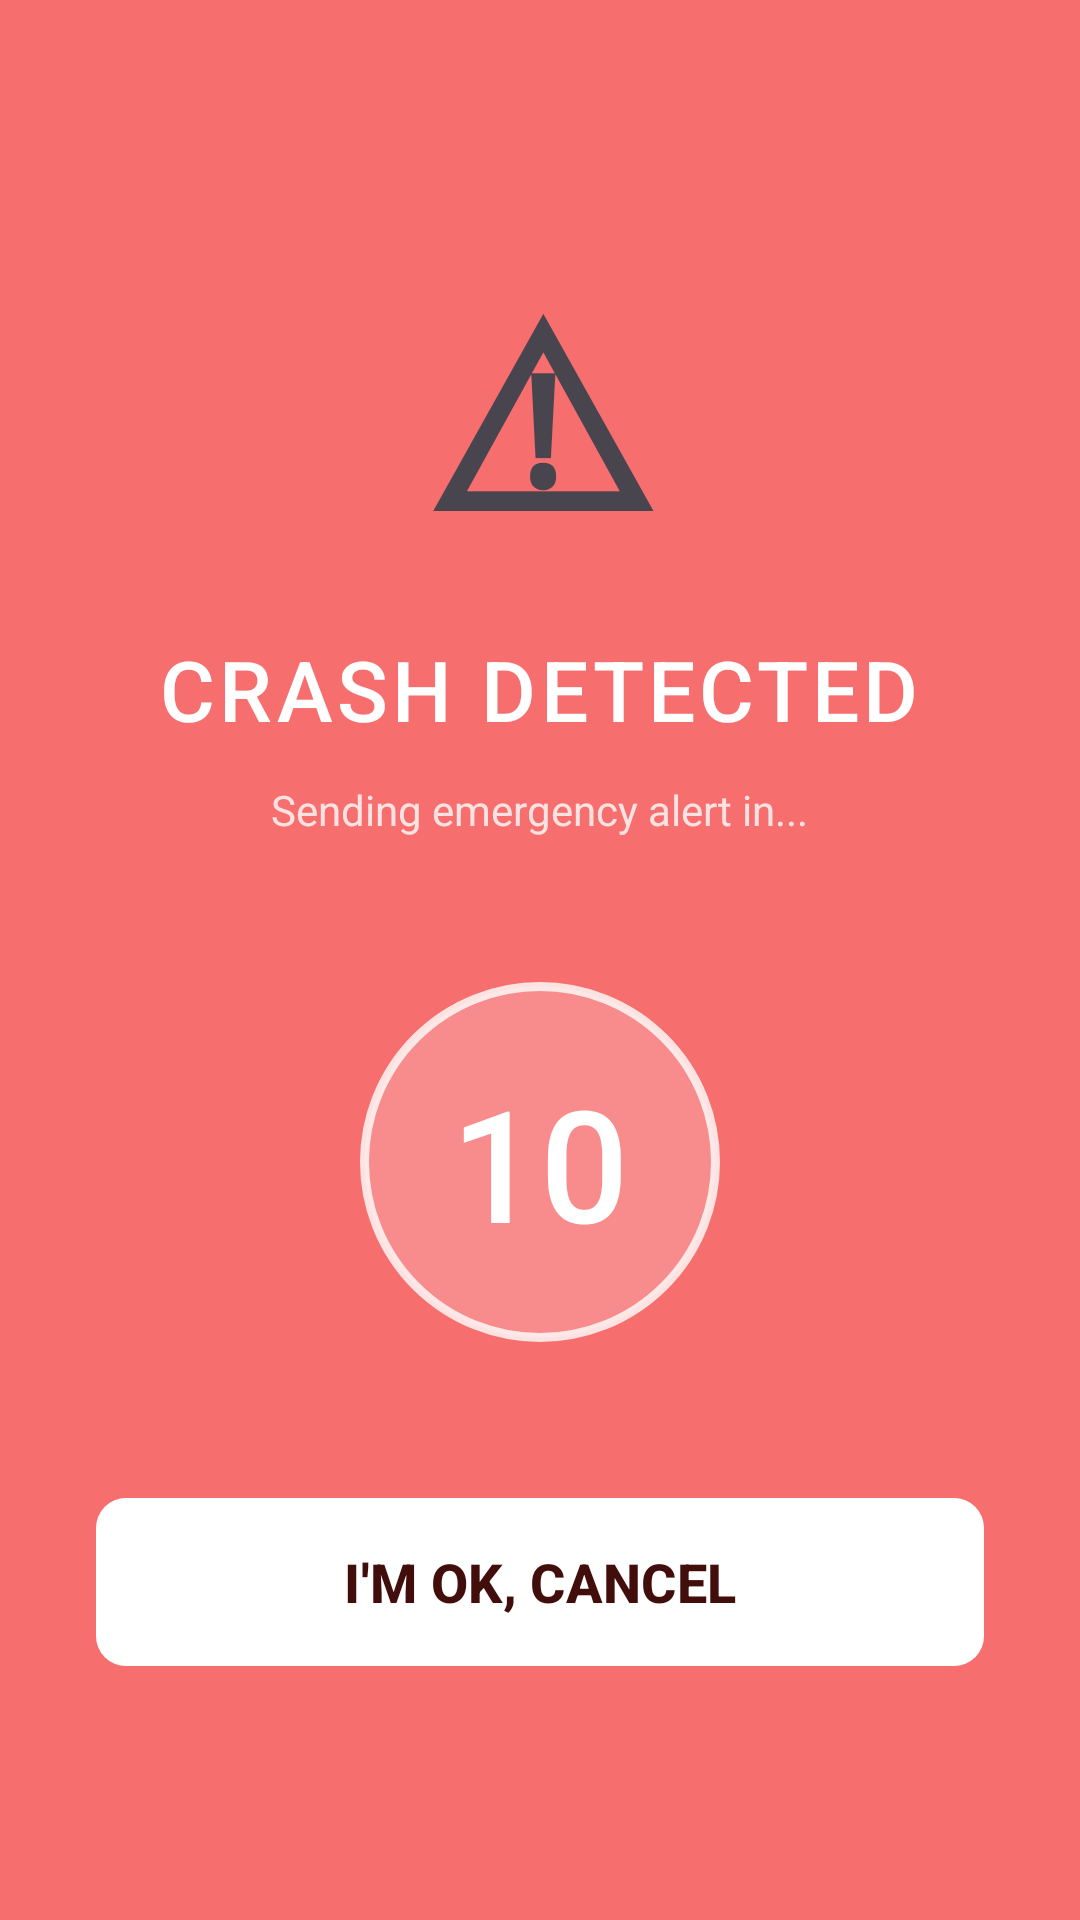

Android layout source for this screen:
<!-- AndroidManifest.xml: application theme Theme.RoadRageGroup5 -->
<!-- res/layout/activity_crash_alert.xml -->
<?xml version="1.0" encoding="utf-8"?>
<LinearLayout xmlns:android="http://schemas.android.com/apk/res/android"
    android:layout_width="match_parent"
    android:layout_height="match_parent"
    android:orientation="vertical"
    android:gravity="center"
    android:background="#F66E6E"
    android:padding="32dp">

    <TextView
        android:layout_width="wrap_content"
        android:layout_height="wrap_content"
        android:text="⚠"
        android:textStyle="bold"
        android:textSize="84sp"
        android:layout_marginBottom="16dp"/>

    <TextView
        android:layout_width="wrap_content"
        android:layout_height="wrap_content"
        android:text="CRASH DETECTED"
        android:textSize="28sp"
        android:fontFamily="sans-serif-medium"
        android:textColor="#FFFFFF"
        android:letterSpacing="0.05"
        android:gravity="center"
        android:layout_marginBottom="12dp"/>

    <TextView
        android:id="@+id/tv_crash_subtitle"
        android:layout_width="wrap_content"
        android:layout_height="wrap_content"
        android:text="Sending emergency alert in..."
        android:textSize="14sp"
        android:textColor="#CCFFFFFF"
        android:gravity="center"
        android:layout_marginBottom="48dp"/>

    
    <TextView
        android:id="@+id/tv_countdown"
        android:layout_width="120dp"
        android:layout_height="120dp"
        android:background="@drawable/bg_countdown_circle"
        android:text="10"
        android:textSize="52sp"
        android:fontFamily="sans-serif-medium"
        android:textColor="#FFFFFF"
        android:gravity="center"
        android:layout_marginBottom="48dp"/>

    
    <com.google.android.material.button.MaterialButton
        android:id="@+id/btn_im_ok"
        android:layout_width="match_parent"
        android:layout_height="64dp"
        android:text="I'M OK, CANCEL"
        android:textStyle="bold"
        android:textSize="18sp"
        android:fontFamily="sans-serif-medium"
        app:backgroundTint="#FFFFFF"
        android:textColor="@color/md_theme_on_error_container"
        app:cornerRadius="10dp"
        xmlns:app="http://schemas.android.com/apk/res-auto"/>

</LinearLayout>
<!-- resources referenced by this layout -->
<resources>
  <color name="md_theme_on_error_container">#410E0B</color>
  <!-- drawable bg_countdown_circle (drawable) -->
  <shape xmlns:android="http://schemas.android.com/apk/res/android"
      android:shape="oval">
      <stroke android:width="3dp" android:color="#CCFFFFFF"/>
      <solid android:color="#33FFFFFF"/>
  </shape>
  <style name="Theme.RoadRageGroup5" parent="Theme.Material3.DayNight.NoActionBar">
          
          <item name="colorPrimary">@color/md_theme_primary</item>
          <item name="colorOnPrimary">@color/md_theme_on_primary</item>
          <item name="colorPrimaryContainer">@color/md_theme_primary_container</item>
          <item name="colorOnPrimaryContainer">@color/md_theme_on_primary_container</item>
  
          
          <item name="colorSecondary">@color/md_theme_secondary</item>
          <item name="colorOnSecondary">@color/md_theme_on_secondary</item>
          <item name="colorSecondaryContainer">@color/md_theme_secondary_container</item>
          <item name="colorOnSecondaryContainer">@color/md_theme_on_secondary_container</item>
  
          
          <item name="colorTertiary">@color/md_theme_tertiary</item>
          <item name="colorOnTertiary">@color/md_theme_on_tertiary</item>
          <item name="colorTertiaryContainer">@color/md_theme_tertiary_container</item>
          <item name="colorOnTertiaryContainer">@color/md_theme_on_tertiary_container</item>
  
          
          <item name="colorError">@color/md_theme_error</item>
          <item name="colorOnError">@color/md_theme_on_error</item>
          <item name="colorErrorContainer">@color/md_theme_error_container</item>
          <item name="colorOnErrorContainer">@color/md_theme_on_error_container</item>
  
          
          <item name="android:colorBackground">@color/md_theme_background</item>
          <item name="colorOnBackground">@color/md_theme_on_background</item>
          <item name="colorSurface">@color/md_theme_surface</item>
          <item name="colorOnSurface">@color/md_theme_on_surface</item>
          <item name="colorSurfaceVariant">@color/md_theme_surface_variant</item>
          <item name="colorOnSurfaceVariant">@color/md_theme_on_surface_variant</item>
  
          
          <item name="colorOutline">#79747E</item>
          <item name="colorOutlineVariant">#CAC7D0</item>
      </style>
  <color name="md_theme_primary">#1B1B1F</color>
  <color name="md_theme_on_primary">#FFFFFF</color>
  <color name="md_theme_primary_container">#E8DEF8</color>
  <color name="md_theme_on_primary_container">#1B1B1F</color>
  <color name="md_theme_secondary">#FF6B35</color>
  <color name="md_theme_on_secondary">#FFFFFF</color>
  <color name="md_theme_secondary_container">#FFE0CC</color>
  <color name="md_theme_on_secondary_container">#652B00</color>
  <color name="md_theme_tertiary">#006A6C</color>
  <color name="md_theme_on_tertiary">#FFFFFF</color>
  <color name="md_theme_tertiary_container">#A0F0F2</color>
  <color name="md_theme_on_tertiary_container">#002020</color>
  <color name="md_theme_error">#B3261E</color>
  <color name="md_theme_on_error">#FFFFFF</color>
  <color name="md_theme_error_container">#F9DEDC</color>
  <color name="md_theme_background">#FDFBFF</color>
  <color name="md_theme_on_background">#1C1B1F</color>
  <color name="md_theme_surface">#FDFBFF</color>
  <color name="md_theme_on_surface">#1C1B1F</color>
  <color name="md_theme_surface_variant">#E7E0EC</color>
  <color name="md_theme_on_surface_variant">#49454F</color>
</resources>
